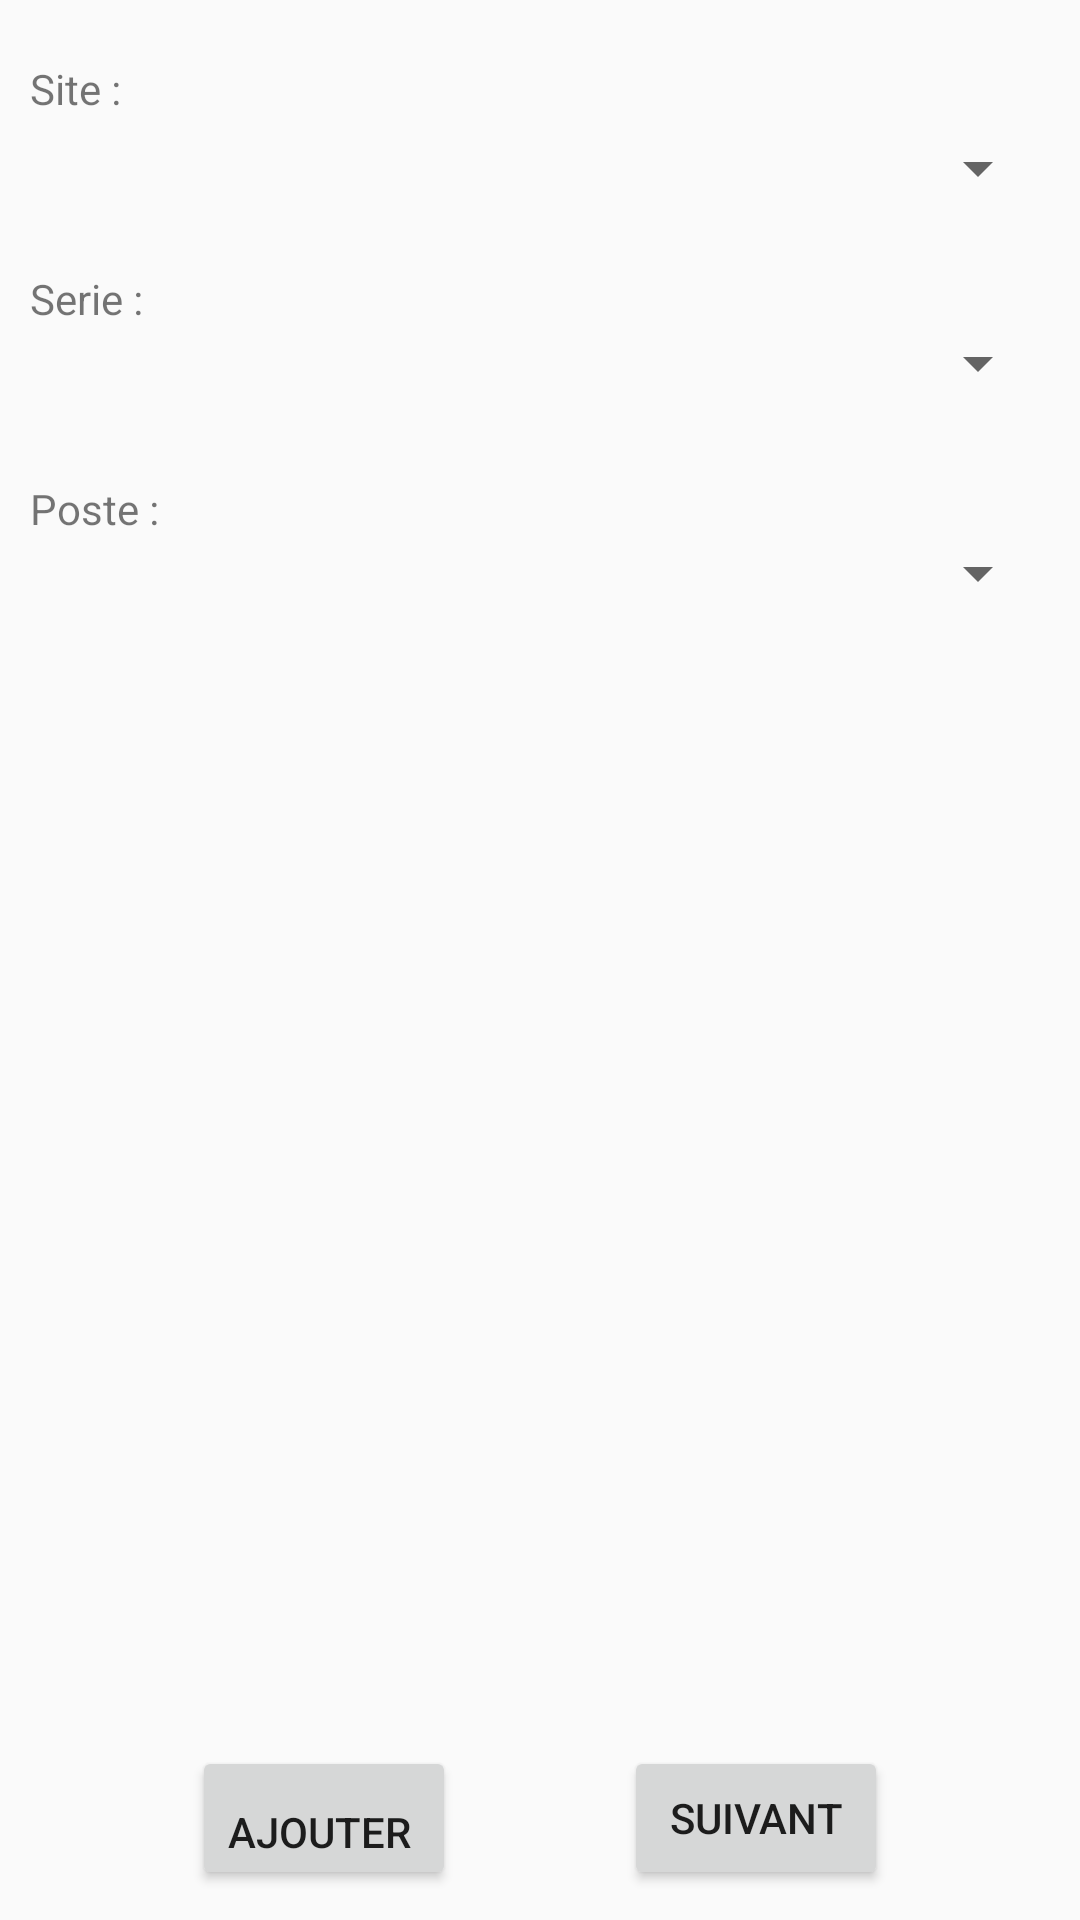

Layout XML and referenced resources for this Android screen:
<!-- AndroidManifest.xml: application theme MyMaterialTheme -->
<!-- res/layout/layout_2.xml -->
<?xml version="1.0" encoding="utf-8"?>
<RelativeLayout xmlns:android="http://schemas.android.com/apk/res/android"
    android:orientation="vertical"
    android:padding="10dip"
    android:layout_width="fill_parent"
    android:layout_height="wrap_content">

    <TextView
        android:layout_width="fill_parent"
        android:layout_height="wrap_content"
        android:layout_marginTop="10dip"
        android:text="Site :"
        android:layout_marginBottom="5dp"
        android:id="@+id/Site" />

    <Spinner
        android:id="@+id/spinnerSite"
        android:layout_width="fill_parent"
        android:layout_height="wrap_content"
        android:prompt="@string/spinner_title"
        android:layout_below="@+id/Site"
        android:layout_alignParentLeft="true"
        android:layout_alignParentStart="true" />

    <TextView
        android:layout_width="fill_parent"
        android:layout_height="wrap_content"
        android:text="Serie :"
        android:layout_marginTop="80dip"
        android:id="@+id/Serie"
        android:layout_alignParentLeft="true"
        android:layout_alignParentStart="true" />

    <Spinner
        android:id="@+id/spinnerSerie"
        android:layout_width="fill_parent"
        android:layout_height="wrap_content"
        android:prompt="@string/spinner_title"
        android:layout_below="@+id/Serie"
        android:layout_alignParentLeft="true"
        android:layout_alignParentStart="true"/>

    <TextView
        android:layout_width="fill_parent"
        android:layout_height="wrap_content"
        android:text="Poste :"
        android:id="@+id/Poste"
        android:layout_marginTop="150dip"
        android:layout_alignParentLeft="true"
        android:layout_alignParentStart="true" />

    <Spinner
        android:id="@+id/spinnerPoste"
        android:layout_width="fill_parent"
        android:layout_height="wrap_content"
        android:prompt="@string/spinner_title"
        android:layout_below="@+id/Poste"
        android:layout_alignParentLeft="true"
        android:layout_alignParentStart="true" />

    <Button
        android:id="@+id/buttonSuivant"
        android:layout_width="wrap_content"
        android:layout_height="wrap_content"
        android:text="Suivant"
        android:layout_gravity="bottom|right"
        android:layout_marginRight="54dp"
        android:layout_marginEnd="54dp"
        android:layout_alignTop="@+id/buttonAjouter"
        android:layout_alignParentRight="true"
        android:layout_alignParentEnd="true" />

    <Button
        android:id="@+id/buttonAjouter"
        android:layout_width="wrap_content"
        android:layout_height="wrap_content"
        android:text="Ajouter"
        android:gravity="bottom|left"
        android:layout_alignParentBottom="true"
        android:layout_alignParentLeft="true"
        android:layout_alignParentStart="true"
        android:layout_marginLeft="54dp"
        android:layout_marginStart="54dp" />

</RelativeLayout>
<!-- resources referenced by this layout -->
<resources>
  <string name="spinner_title">Selectionner un site</string>
  <style name="MyMaterialTheme" parent="MyMaterialTheme.Base">
  
      </style>
  <style name="MyMaterialTheme.Base" parent="Theme.AppCompat.Light.DarkActionBar">
          <item name="windowNoTitle">true</item>
          <item name="windowActionBar">false</item>
          <item name="colorPrimary">#5E5E5E</item>
          <item name="colorPrimaryDark">#5E5E5E</item>
          <item name="colorAccent">@color/colorAccent</item>
      </style>
  <color name="colorAccent">#c8e8ff</color>
</resources>
